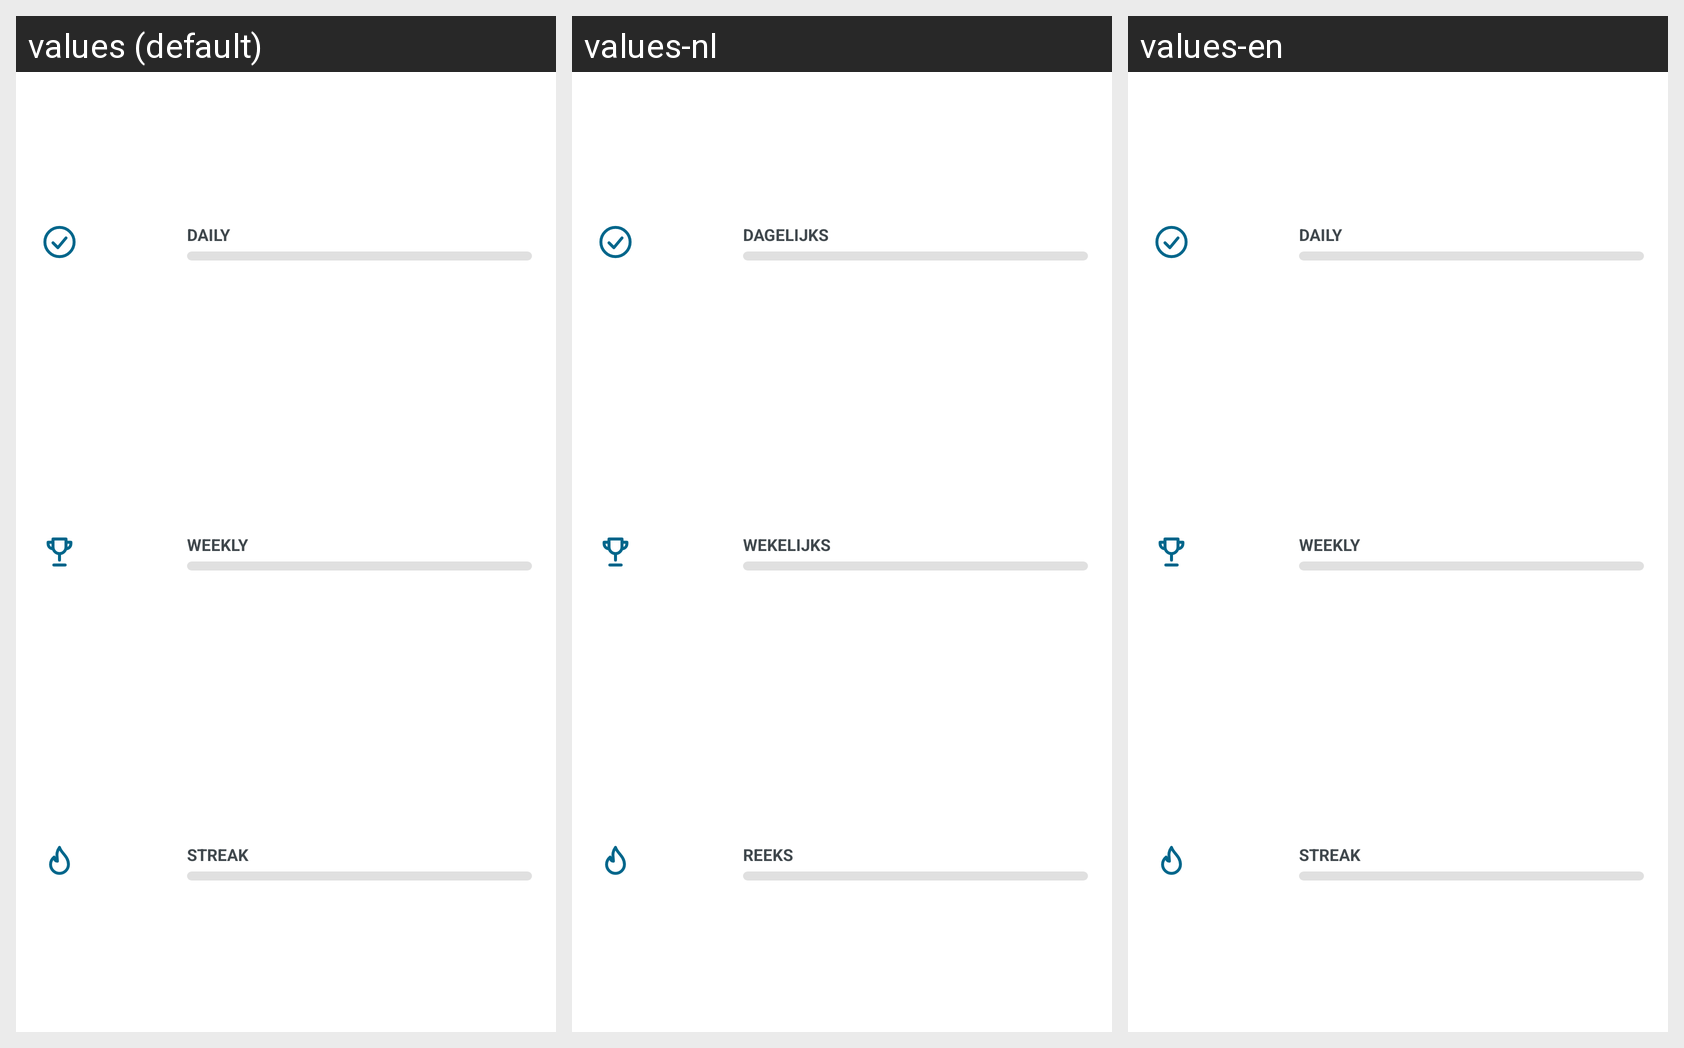

The Android screen above is rendered under several locales of the same app. Produce the string resources it draws, with the default and per-locale values.
Android screen res/layout/widget_productivity.xml rendered under 3 locales, left to right: values (default), values-nl, values-en. Device: Nexus 5 (rendered at 1080×1920; each locale shown at half size, 540×960, under a caption strip naming it); theme Theme.Tickory.
Strings drawn on this screen, with the default value and each locale's value (text and hints the layout hard-codes, and strings that could not be matched under every locale, appear in the picture but are not listed):

widget_prod_daily
  values: DAILY
  values-nl: DAGELIJKS
  values-en: DAILY  [not translated; the default value is used]

widget_prod_weekly
  values: WEEKLY
  values-nl: WEKELIJKS
  values-en: WEEKLY  [not translated; the default value is used]

widget_prod_streak
  values: STREAK
  values-nl: REEKS
  values-en: STREAK  [not translated; the default value is used]
